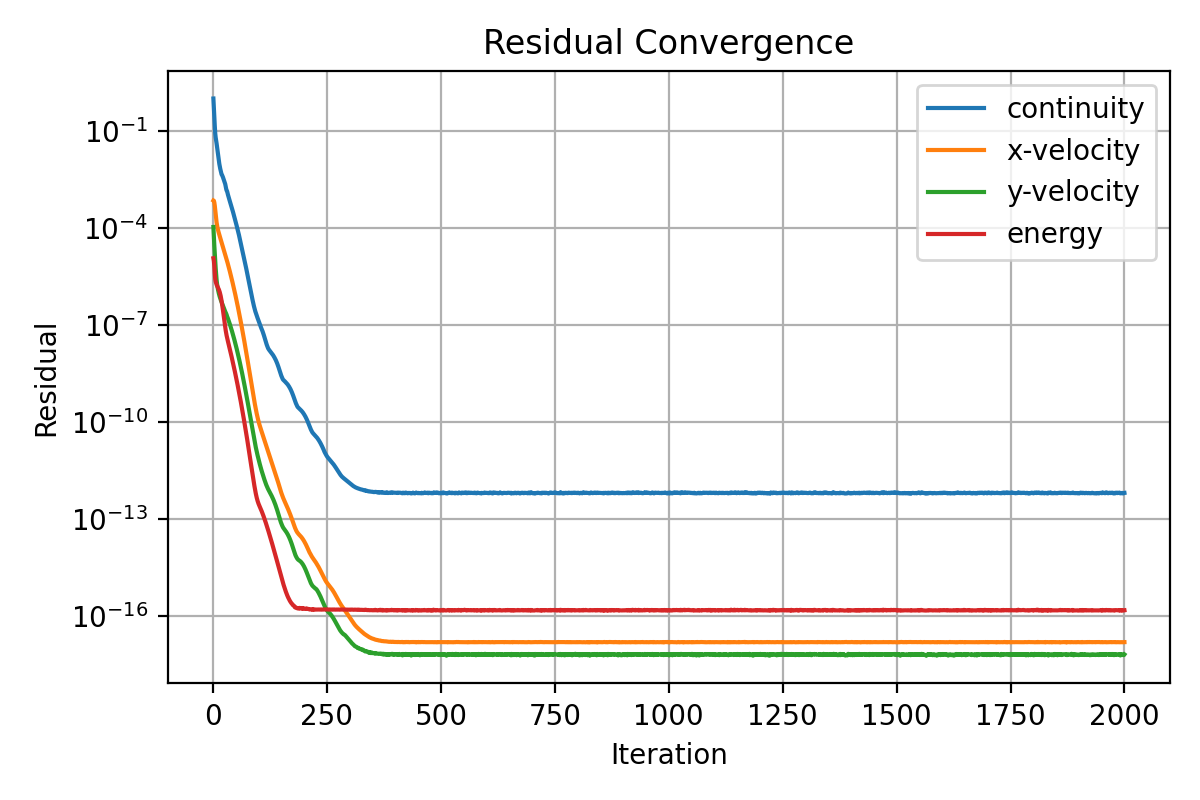

The table this chart was drawn from, first rows:
iter, continuity, x-velocity, y-velocity, energy
1, 1.0, 0.0007021, 0.0001062, 1.14770477490972e-05
2, 0.5055, 0.0006893, 5.209574052584568e-05, 9.58469955377664e-06
3, 0.2755, 0.0006117, 2.834541443632173e-05, 6.632457857133129e-06
4, 0.1454, 0.0004904, 1.605371477652904e-05, 3.895194263094223e-06
5, 0.08425, 0.0003621, 9.275131257504689e-06, 2.630803559493299e-06
6, 0.06215, 0.0002587, 5.607120516114107e-06, 2.172673034872135e-06
7, 0.05077, 0.000191, 3.587267660892349e-06, 1.926608255822468e-06
8, 0.04091, 0.0001469, 2.477831409511266e-06, 1.753055046689281e-06
9, 0.03186, 0.0001192, 1.845278258887001e-06, 1.617994023262428e-06
10, 0.02499, 0.0001004, 1.492984117711023e-06, 1.51279973378867e-06
11, 0.0194, 8.718298855322988e-05, 1.246911043298959e-06, 1.421696384564317e-06
12, 0.01506, 7.680975925947435e-05, 1.063286110943454e-06, 1.331344927070523e-06
13, 0.0118, 6.82240007696432e-05, 9.264142060443156e-07, 1.234552622247391e-06
14, 0.009507, 6.093089591085816e-05, 8.186091492596641e-07, 1.128766544501528e-06
15, 0.00789, 5.457964636566898e-05, 7.31526868427425e-07, 1.015862092895952e-06
16, 0.006745, 4.895616776626092e-05, 6.599492295789988e-07, 8.997901088079516e-07
17, 0.005883, 4.391124313996456e-05, 5.995298846714693e-07, 7.790570087881843e-07
18, 0.005141, 3.941417526048826e-05, 5.473807540799364e-07, 6.59941544231638e-07
19, 0.004468, 3.538195187368508e-05, 5.018320564660206e-07, 5.472618585932177e-07
20, 0.004298, 3.159555597642056e-05, 4.592300576662018e-07, 4.453633546110261e-07
21, 0.004004, 2.830903586263815e-05, 4.21958640049939e-07, 3.567567627200255e-07
22, 0.003666, 2.54162034131356e-05, 3.879064644380952e-07, 2.820290594724439e-07
23, 0.003332, 2.282769582134457e-05, 3.565710541203269e-07, 2.207964844053613e-07
24, 0.003023, 2.049570064680868e-05, 3.281157788435591e-07, 1.71772794521531e-07
25, 0.00274, 1.838836220175994e-05, 3.018664461216613e-07, 1.338265193986058e-07
26, 0.00248, 1.648290258141823e-05, 2.778468855574045e-07, 1.046579416912128e-07
27, 0.002247, 1.476265536311619e-05, 2.557165010662076e-07, 8.300008733146909e-08
28, 0.001875, 1.326630232163957e-05, 2.394353846928953e-07, 6.701917986629288e-08
29, 0.001616, 1.187138672227231e-05, 2.219600885632379e-07, 5.538687874591927e-08
30, 0.001421, 1.059048914477777e-05, 2.042596054123456e-07, 4.672227477426018e-08
31, 0.001372, 9.386493571640303e-06, 1.830639999432659e-07, 4.007163038808306e-08
32, 0.00119, 8.359910988979106e-06, 1.694200596529339e-07, 3.48398258511492e-08
33, 0.001049, 7.425234660380191e-06, 1.554163598667271e-07, 3.045100029354422e-08
34, 0.0009318, 6.579775552158134e-06, 1.417635858620622e-07, 2.666008717213471e-08
35, 0.0008321, 5.819108340832425e-06, 1.288016094159589e-07, 2.333690256814775e-08
36, 0.0007451, 5.13703906976653e-06, 1.167202812587703e-07, 2.04229588049645e-08
37, 0.0006702, 4.52731255254188e-06, 1.055461534194953e-07, 1.78543898317592e-08
38, 0.0006026, 3.983094346168637e-06, 9.525700578637223e-08, 1.557594307443769e-08
39, 0.0005445, 3.498490036124965e-06, 8.578384903572879e-08, 1.35608257348626e-08
40, 0.0004889, 3.067191944216977e-06, 7.714973666107207e-08, 1.178753448853721e-08
41, 0.0004397, 2.684555132217606e-06, 6.922388967937254e-08, 1.023065270867962e-08
42, 0.0003926, 2.345308958299086e-06, 6.200659336448095e-08, 8.866476577655555e-09
43, 0.0003493, 2.04532059433096e-06, 5.54247301602649e-08, 7.673821314123979e-09
44, 0.0003108, 1.780641776250135e-06, 4.944163295063003e-08, 6.632476223407555e-09
45, 0.000276, 1.547430389769993e-06, 4.400263738917522e-08, 5.722322029370542e-09
46, 0.0002444, 1.342268270058586e-06, 3.907310509847219e-08, 4.927346491847383e-09
47, 0.0002162, 1.162142289825353e-06, 3.463275670460726e-08, 4.235553558196988e-09
48, 0.0001909, 1.004292475731392e-06, 3.063017243138612e-08, 3.637389882599654e-09
49, 0.0001688, 8.6628248363985e-07, 2.703185963641428e-08, 3.119818325042345e-09
50, 0.0001498, 7.459205258949561e-07, 2.380781418130755e-08, 2.669910189274508e-09
51, 0.0001325, 6.410406250958124e-07, 2.092670640611301e-08, 2.28094395086478e-09
52, 0.000117, 5.49838814784876e-07, 1.835554860706742e-08, 1.94500074116104e-09
53, 0.000103, 4.706981453119402e-07, 1.606277259465287e-08, 1.655676337097961e-09
54, 9.058493507185195e-05, 4.021968457566528e-07, 1.402435736114917e-08, 1.406730648820561e-09
55, 7.947830505944808e-05, 3.429999199013537e-07, 1.221906404554377e-08, 1.193152079145507e-09
56, 6.951449074015874e-05, 2.919528449230987e-07, 1.062448626918357e-08, 1.010126325828533e-09
57, 6.064168103404614e-05, 2.480292448556199e-07, 9.218906499398193e-09, 8.535237040089233e-10
58, 5.231926112325367e-05, 2.102915871846264e-07, 7.981200367116318e-09, 7.199473244775858e-10
59, 4.508353927689755e-05, 1.779704552600871e-07, 6.89236674091875e-09, 6.060173482600307e-10
60, 3.883994054207254e-05, 1.503443530882153e-07, 5.938079230832323e-09, 5.09179697154059e-10
... 1,940 more rows
